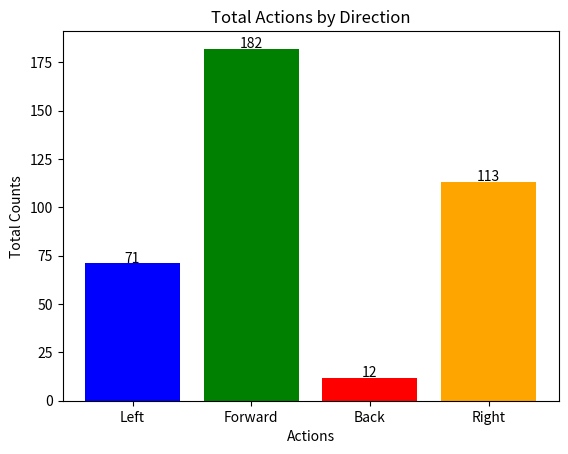

Recreate this plot in Python.
def nControls(ind):
    a, w, s, d = 0, 0, 0, 0  # Initialize action counters
    for i in ind:  # Loop through each control set in `ind`
        nw, ns, na, nd = i
        w += nw  # Forward
        s += ns  # Back
        a += na  # Left
        d += nd  # Right

    total_actions = a + w + s + d
    proportions = {
        "Forward": w / total_actions if total_actions else 0,
        "Back": s / total_actions if total_actions else 0,
        "Left": a / total_actions if total_actions else 0,
        "Right": d / total_actions if total_actions else 0,
    }

    print("Total Forward:", w)
    print("Total Back:", s)
    print("Total Left:", a)
    print("Total Right:", d)
    print("Total Actions:", total_actions)
    print("Proportions:", proportions)

    return a, w, s, d, total_actions, proportions

def totalControls(indices):
    total_a, total_w, total_s, total_d = 0, 0, 0, 0  # Initialize global counters

    for ind in indices:  # Iterate over all ind datasets
        a, w, s, d = 0, 0, 0, 0  # Initialize local counters for each ind
        for i in ind:  # Loop through controls within each ind
            nw, ns, na, nd = i
            w += nw  # Forward
            s += ns  # Back
            a += na  # Left
            d += nd  # Right
        # Add this ind's totals to the global totals
        total_a += a
        total_w += w
        total_s += s
        total_d += d

    total_actions = total_a + total_w + total_s + total_d

    print("Global Total Forward:", total_w)
    print("Global Total Back:", total_s)
    print("Global Total Left:", total_a)
    print("Global Total Right:", total_d)
    print("Global Total Actions:", total_actions)

    return total_a, total_w, total_s, total_d, total_actions

import matplotlib.pyplot as plt

def plot_controls(indices, labels):
    total_a, total_w, total_s, total_d, total_actions = totalControls(indices)

    # Bar plot values
    actions = ["Left", "Forward", "Back", "Right"]
    totals = [total_a, total_w, total_s, total_d]

    plt.bar(actions, totals, color=['blue', 'green', 'red', 'orange'])

    plt.xlabel("Actions")
    plt.ylabel("Total Counts")
    plt.title("Total Actions by Direction")
    
    for i, value in enumerate(totals):
        plt.text(i, value + 0.5, str(value), ha='center')

    plt.show()








ind0=[[1,0,1,0],[1,0,0,1],[1,0,0,1],[0,0,1,0],[0,0,1,0],[0,0,1,0],[1,0,1,0],[1,0,1,0],[1,0,0,0],[1,0,0,1],[1,0,0,1],[0,0,0,1],[0,0,0,1],[0,0,0,1],[0,0,0,1],[0,0,0,1],[1,0,0,1],[1,0,0,1],[1,0,0,0],[1,0,1,0],[1,0,1,0],[1,0,0,0]]
ind1=[[1,0,0,0],[0,1,0,1],[0,1,0,1],[1,0,1,0],[1,0,1,0],[1,0,1,0],[1,0,1,0],[1,0,0,0],[1,0,0,0],[1,0,0,1],[1,0,0,1],[1,0,0,0],[1,0,0,0],[1,0,0,0],[1,0,0,1],[0,0,0,1],[1,0,0,1],[1,0,0,1],[1,0,0,1],[1,0,0,1],[1,0,0,1],[1,0,1,0],[1,0,1,0]]    
ind2=[[1,0,1,0],[0,0,0,1],[0,0,0,1],[0,0,1,0],[0,0,1,0],[0,0,1,0],[1,0,1,0],[1,0,1,0],[1,0,0,0],[1,0,0,1],[1,0,0,1],[1,0,0,1],[1,0,0,0],[1,0,0,1],[1,0,0,1],[1,0,0,1],[1,0,0,1],[1,0,0,1],[1,0,1,0],[1,0,1,0],[1,0,0,1],[1,0,0,1]]
ind3=[[1,0,0,1],[0,1,0,1],[0,1,1,0],[1,0,1,0],[1,0,1,0],[1,0,1,0],[1,0,1,0],[1,0,0,0],[1,0,0,0],[1,0,0,1],[1,0,0,1],[1,0,0,0],[1,0,0,0],[1,0,0,0],[1,0,0,1],[0,0,0,1],[0,0,0,1],[0,0,0,1],[1,0,0,1],[1,0,0,1],[1,0,0,1],[1,0,1,0],[1,0,1,0],[1,0,0,0]]
ind4=[[1,0,0,0],[0,1,0,1],[0,1,0,1],[1,0,1,0],[1,0,1,0],[1,0,1,0],[1,0,1,0],[1,0,0,0],[1,0,0,0],[1,0,0,1],[1,0,0,1],[1,0,0,0],[1,0,0,0],[1,0,0,0],[1,0,0,1],[0,0,0,1],[1,0,0,1],[1,0,0,1],[1,0,0,1],[1,0,0,1],[1,0,0,1],[1,0,1,0],[1,0,1,0]]
ind5=[[1,0,1,0],[0,0,0,1],[0,0,0,1],[0,0,1,0],[0,0,1,0],[0,0,1,0],[1,0,1,0],[1,0,1,0],[1,0,0,0],[1,0,0,1],[1,0,0,1],[1,0,0,1],[1,0,0,0],[1,0,0,1],[1,0,0,1],[1,0,0,1],[1,0,0,1],[1,0,0,1],[1,0,1,0],[1,0,1,0],[1,0,0,1],[1,0,0,1]]
ind6=[[1,0,0,1],[0,1,0,1],[0,1,1,0],[1,0,1,0],[1,0,1,0],[1,0,1,0],[1,0,1,0],[1,0,0,0],[1,0,0,0],[1,0,0,1],[1,0,0,1],[1,0,0,0],[1,0,0,0],[1,0,0,0],[1,0,0,1],[0,0,0,1],[0,0,0,1],[0,0,0,1],[1,0,0,1],[1,0,0,1],[1,0,0,1],[1,0,1,0],[1,0,1,0],[1,0,0,0]]
ind7=[[1,0,0,0],[0,1,0,1],[0,1,0,1],[1,0,1,0],[1,0,1,0],[1,0,1,0],[1,0,1,0],[1,0,0,0],[1,0,0,0],[1,0,0,1],[1,0,0,1],[1,0,0,0],[1,0,0,0],[1,0,0,0],[1,0,0,1],[0,0,0,1],[1,0,0,1],[1,0,0,1],[1,0,0,1],[1,0,0,1],[1,0,0,1],[1,0,1,0],[1,0,1,0]]
ind8=[[1,0,1,0],[0,0,0,1],[0,0,0,1],[0,0,1,0],[0,0,1,0],[0,0,1,0],[1,0,1,0],[1,0,1,0],[1,0,0,0],[1,0,0,1],[1,0,0,1],[1,0,0,1],[1,0,0,0],[1,0,0,1],[1,0,0,1],[1,0,0,1],[1,0,0,1],[1,0,0,1],[1,0,1,0],[1,0,1,0],[1,0,0,1],[1,0,0,1]]
ind9=[[1,0,0,1],[0,1,0,1],[0,1,1,0],[1,0,1,0],[1,0,1,0],[1,0,1,0],[1,0,1,0],[1,0,0,0],[1,0,0,0],[1,0,0,1],[1,0,0,1],[1,0,0,0],[1,0,0,0],[1,0,0,0],[1,0,0,1],[0,0,0,1],[0,0,0,1],[0,0,0,1],[1,0,0,1],[1,0,0,1],[1,0,0,1],[1,0,1,0],[1,0,1,0],[1,0,0,0]]


# Example usage for all indices
indices = [ind0, ind1, ind2, ind3, ind4, ind5, ind6, ind7, ind8, ind9]
labels = ["ind0", "ind1", "ind2", "ind3", "ind4", "ind5", "ind6", "ind7", "ind8", "ind9"]
for i, ind in enumerate(indices):
    print(f"\nMetrics for ind{i}:")
    nControls(ind)

totalControls(indices)
plot_controls(indices, labels)